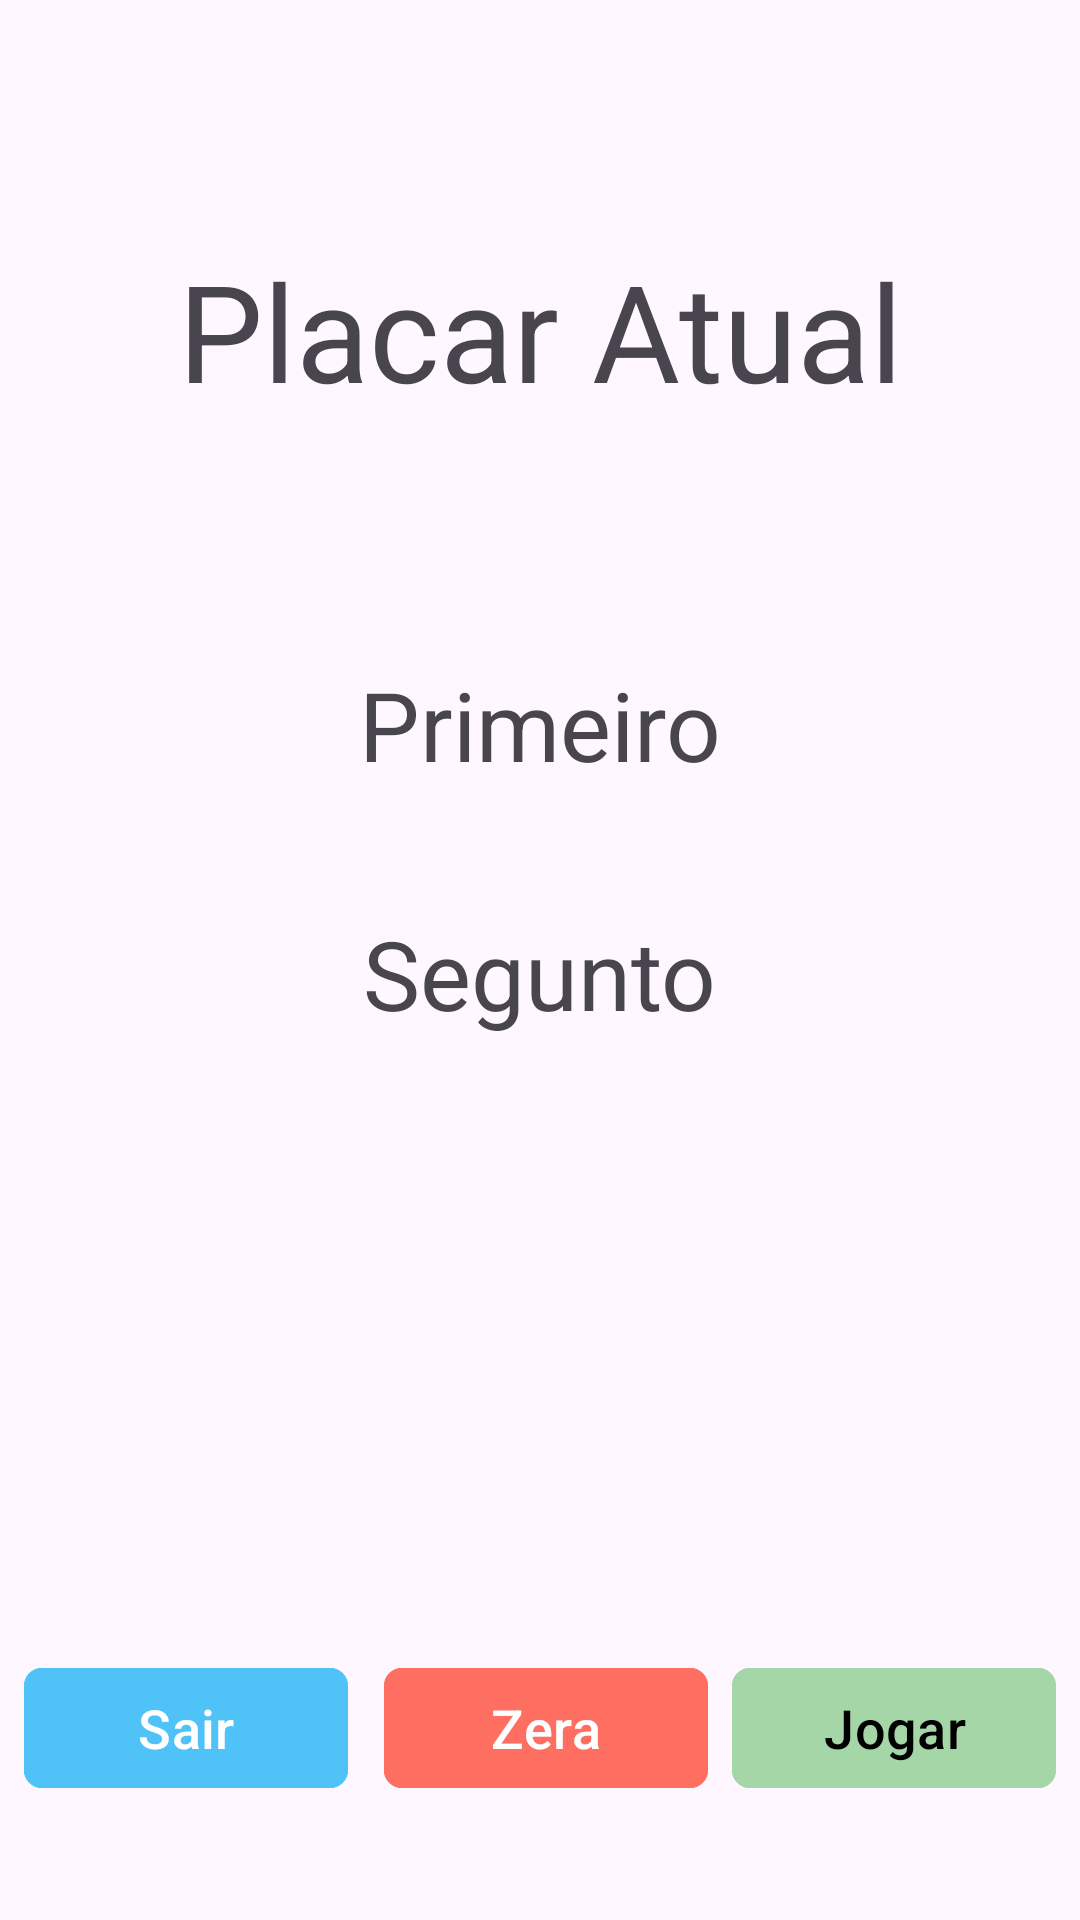

Reconstruct the res/layout file that produces this screen, plus the resources it refers to.
<!-- AndroidManifest.xml: application theme Theme.Renato_PedraPapelTesoura -->
<!-- res/layout/fragment_placar.xml -->
<?xml version="1.0" encoding="utf-8"?>
<androidx.constraintlayout.widget.ConstraintLayout xmlns:android="http://schemas.android.com/apk/res/android"
    xmlns:tools="http://schemas.android.com/tools"
    android:layout_width="match_parent"
    android:layout_height="match_parent"
    xmlns:app="http://schemas.android.com/apk/res-auto"
    tools:context=".ui.placar.PlacarFragment">

    <TextView
        android:id="@+id/textViewPlacar"
        android:layout_width="wrap_content"
        android:layout_height="wrap_content"
        android:layout_marginTop="80dp"
        android:text="@string/placar_atual"
        android:textAppearance="@style/TextAppearance.Material3.DisplayMedium"
        app:layout_constraintEnd_toEndOf="parent"
        app:layout_constraintStart_toStartOf="parent"
        app:layout_constraintTop_toTopOf="parent" />

    <TextView
        android:id="@+id/textViewPrimeiro"
        android:layout_width="wrap_content"
        android:layout_height="wrap_content"
        android:layout_marginTop="80dp"
        android:textAppearance="@style/TextAppearance.Material3.HeadlineLarge"
        android:text="Primeiro"
        app:layout_constraintEnd_toEndOf="parent"
        app:layout_constraintStart_toStartOf="parent"
        app:layout_constraintTop_toBottomOf="@+id/textViewPlacar" />

    <TextView
        android:id="@+id/textViewSegundo"
        android:layout_width="wrap_content"
        android:layout_height="wrap_content"
        android:layout_marginTop="40dp"
        android:textAppearance="@style/TextAppearance.Material3.HeadlineLarge"
        android:text="Segunto"
        app:layout_constraintEnd_toEndOf="parent"
        app:layout_constraintStart_toStartOf="parent"
        app:layout_constraintTop_toBottomOf="@+id/textViewPrimeiro" />

    <LinearLayout
        android:layout_width="match_parent"
        android:layout_height="wrap_content"
        app:layout_constraintBottom_toBottomOf="parent"
        app:layout_constraintEnd_toEndOf="parent"
        app:layout_constraintStart_toStartOf="parent"
        android:layout_marginBottom="40dp"
        >
    <com.google.android.material.button.MaterialButton
        android:id="@+id/buttonSair"
        android:layout_width="match_parent"
        android:layout_height="wrap_content"
        android:layout_marginStart="8dp"
        android:layout_marginEnd="4dp"
        android:layout_weight="1"
        android:backgroundTint="@color/azul_escuro"
        android:text="@string/sair"
        android:textColor="@color/texto_branco"
        android:textSize="18sp"
        app:cornerRadius="6dp"
        />
        <com.google.android.material.button.MaterialButton
            android:id="@+id/button_zera"
            android:layout_width="match_parent"
            android:layout_height="wrap_content"
            android:layout_marginStart="8dp"
            android:layout_marginEnd="4dp"
            android:layout_weight="1"
            android:backgroundTint="@color/vermelho_pastel"
            android:text="@string/zera"
            android:textColor="@color/texto_branco"
            android:textSize="18sp"
            app:cornerRadius="6dp"
            />
        <com.google.android.material.button.MaterialButton
            android:id="@+id/buttonNovo"
            android:layout_width="match_parent"
            android:layout_height="wrap_content"
            android:backgroundTint="@color/verde_claro"
            android:layout_marginStart="4dp"
            android:layout_marginEnd="8dp"
            android:layout_weight="1"
            android:text="@string/jogar"
            android:textColor="@color/texto_preto"
            android:textSize="18sp"
            app:cornerRadius="6dp"
            />

    </LinearLayout>

</androidx.constraintlayout.widget.ConstraintLayout>
<!-- resources referenced by this layout -->
<resources>
  <color name="azul_escuro">#4FC3F7</color>
  <color name="texto_branco">#FFFFFF</color>
  <color name="texto_preto">#000000</color>
  <color name="verde_claro">#A5D6A7</color>
  <color name="vermelho_pastel">#FF6F61</color>
  <string name="jogar">Jogar</string>
  <string name="placar_atual">Placar Atual</string>
  <string name="sair">Sair</string>
  <string name="zera">Zera</string>
  <style name="Theme.Renato_PedraPapelTesoura" parent="Base.Theme.Renato_PedraPapelTesoura" />
  <style name="Base.Theme.Renato_PedraPapelTesoura" parent="Theme.Material3.DayNight.NoActionBar">
          
          
          <item name="android:statusBarColor">@android:color/black</item>
          <item name="android:windowLightStatusBar">false</item>
      </style>
</resources>
